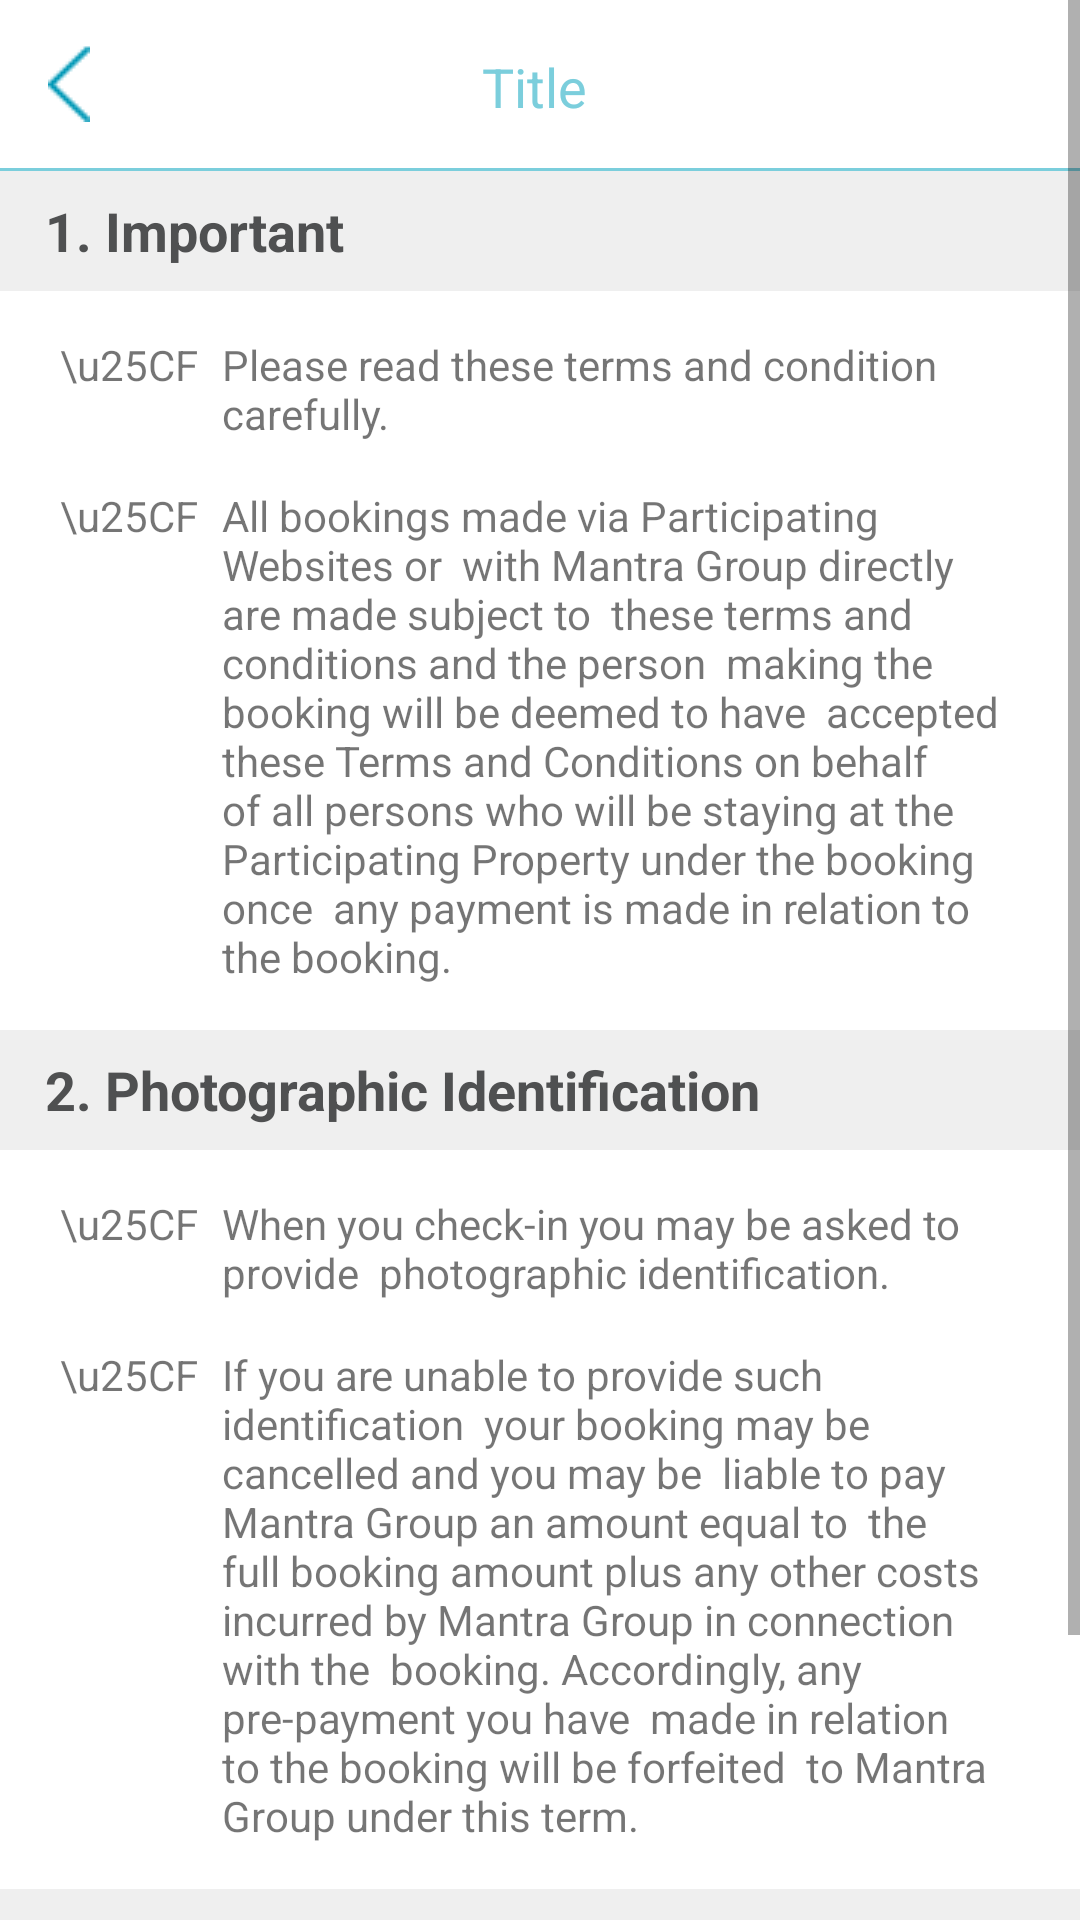

Here is an Android app screen rendered from its layout file. Give the layout XML and the strings, colors and styles it references.
<!-- AndroidManifest.xml: application theme AppTheme -->
<!-- res/layout/activity_terms_condition.xml -->
<?xml version="1.0" encoding="utf-8"?>
<ScrollView android:layout_width="match_parent"
    android:layout_height="match_parent"
    xmlns:android="http://schemas.android.com/apk/res/android" >
    <LinearLayout android:layout_width="match_parent"
        android:layout_height="match_parent"
        android:background="#ffffff"
        android:orientation="vertical"
        xmlns:android="http://schemas.android.com/apk/res/android">
        <include layout="@layout/toolbar" />
        <View
            android:layout_width="match_parent"
            android:layout_height="1dp"
            android:background="@color/Line_Color">
        </View>
        <TextView
            android:layout_width="match_parent"
            android:layout_height="40dp"
            android:paddingLeft="15dp"
            android:background="@color/light_grey"
            android:gravity="left|center"
            android:textColor="@color/dark_gry"
            android:text="1. Important"
            android:textStyle="bold"
            android:textSize="18dp"/>
        <LinearLayout
            android:layout_width="match_parent"
            android:layout_height="wrap_content"
            android:layout_margin="15dp"
            android:orientation="horizontal">
            <TextView
                android:layout_width="wrap_content"
                android:id="@+id/tvCleaningDot1"
                android:layout_height="wrap_content"
                android:layout_marginLeft="5dp"
                android:text="\u25CF"
                android:singleLine="false"
                />
            <TextView android:id="@+id/tvCleaningFirst"
                android:layout_height="wrap_content"
                android:text="Please read these terms and condition carefully."
                android:layout_width="0dp"
                android:layout_marginLeft="8dp"
                android:layout_weight="1"
                android:gravity="left"
                android:singleLine="false"
                />
        </LinearLayout>

        <LinearLayout
            android:layout_width="match_parent"
            android:layout_height="wrap_content"
            android:layout_marginLeft="15dp"
            android:layout_marginRight="15dp"
            android:layout_marginBottom="15dp"
            android:orientation="horizontal">
            <TextView
                android:layout_width="wrap_content"
                android:layout_height="wrap_content"
                android:layout_marginLeft="5dp"
                android:text="\u25CF"
                android:singleLine="false"
                />
            <TextView
                android:layout_height="wrap_content"
                android:text="All bookings made via Participating Websites or  with Mantra Group directly are made subject to  these terms and conditions and the person  making the booking will be deemed to have  accepted these Terms and Conditions on behalf  of all persons who will be staying at the  Participating Property under the booking once  any payment is made in relation to the booking."
                android:layout_width="0dp"
                android:layout_marginLeft="8dp"
                android:layout_weight="1"
                android:gravity="left"
                android:singleLine="false"
                />
        </LinearLayout>
        <TextView
            android:layout_width="match_parent"
            android:layout_height="40dp"
            android:paddingLeft="15dp"
            android:background="@color/light_grey"
            android:gravity="left|center"
            android:textColor="@color/dark_gry"
            android:text="2. Photographic Identification"
            android:textStyle="bold"
            android:textSize="18dp"/>
        <LinearLayout
            android:layout_width="match_parent"
            android:layout_height="wrap_content"
            android:layout_margin="15dp"
            android:orientation="horizontal">
            <TextView
                android:layout_width="wrap_content"
                android:layout_height="wrap_content"
                android:layout_marginLeft="5dp"
                android:text="\u25CF"
                android:singleLine="false"
                />
            <TextView
                android:layout_height="wrap_content"
                android:text="When you check-in you may be asked to provide  photographic identification."
                android:layout_width="0dp"
                android:layout_marginLeft="8dp"
                android:layout_weight="1"
                android:gravity="left"
                android:singleLine="false"
                />
        </LinearLayout>
        <LinearLayout
            android:layout_width="match_parent"
            android:layout_height="wrap_content"
            android:layout_marginLeft="15dp"
            android:layout_marginRight="15dp"
            android:layout_marginBottom="15dp"
            android:orientation="horizontal">
            <TextView
                android:layout_width="wrap_content"
                android:layout_height="wrap_content"
                android:layout_marginLeft="5dp"
                android:text="\u25CF"
                android:singleLine="false"
                />
            <TextView
                android:layout_height="wrap_content"
                android:text="If you are unable to provide such identification  your booking may be cancelled and you may be  liable to pay Mantra Group an amount equal to  the full booking amount plus any other costs  incurred by Mantra Group in connection with the  booking. Accordingly, any pre-payment you have  made in relation to the booking will be forfeited  to Mantra Group under this term."
                android:layout_width="0dp"
                android:layout_marginLeft="8dp"
                android:layout_weight="1"
                android:gravity="left"
                android:singleLine="false"
                />
        </LinearLayout>

        <TextView
            android:layout_width="match_parent"
            android:layout_height="40dp"
            android:paddingLeft="15dp"
            android:background="@color/light_grey"
            android:gravity="left|center"
            android:textColor="@color/dark_gry"
            android:text="3. Payment"
            android:textStyle="bold"
            android:textSize="18dp"/>
        <LinearLayout
            android:layout_width="match_parent"
            android:layout_height="wrap_content"
            android:layout_margin="15dp"
            android:orientation="horizontal">
            <TextView
                android:layout_width="wrap_content"
                android:layout_height="wrap_content"
                android:layout_marginLeft="5dp"
                android:text="\u25CF"
                android:singleLine="false"
                />
            <TextView
                android:layout_height="wrap_content"

                android:text="Payments for bookings at Participating Properties  in Australia and New Zealand may be made using  Gift Cards."
                android:layout_width="0dp"
                android:layout_marginLeft="8dp"
                android:layout_weight="1"
                android:gravity="left"
                android:singleLine="false"
                />
        </LinearLayout>

    </LinearLayout>
</ScrollView>
<!-- res/layout/toolbar.xml (included above) -->
<android.support.design.widget.AppBarLayout android:layout_width="match_parent"
    android:layout_height="wrap_content"
    xmlns:app="http://schemas.android.com/apk/res-auto"
    android:theme="@style/AppTheme.AppBarOverlay"
    xmlns:android="http://schemas.android.com/apk/res/android">

    <android.support.v7.widget.Toolbar
        android:id="@+id/toolbar"
        android:layout_width="match_parent"
        android:layout_height="?attr/actionBarSize"
        android:background="?attr/colorPrimary"
        app:popupTheme="@style/AppTheme.PopupOverlay"
        android:weightSum="1">

        <RelativeLayout
            android:layout_height="match_parent"
            android:layout_width="match_parent"
            android:paddingTop="5dp"
            android:paddingBottom="5dp"
            android:gravity="center_vertical"
            android:layout_weight="1.50">
            <ImageView
                android:id="@+id/backBT"
                android:layout_height="wrap_content"
                android:layout_width="wrap_content"
                android:layout_marginLeft="0dp"
                android:background="@drawable/left_arrow"
                android:layout_alignParentLeft="true"
                android:layout_marginRight="10dp"
                />

            <TextView
                android:id="@+id/TitleTV"
                android:layout_height="wrap_content"
                android:layout_width="match_parent"
                android:ellipsize="middle"
                android:text="Title"
                android:gravity="center"
                android:maxLines="1"
                android:textColor="@color/Line_Color"
                android:layout_marginTop="2dp"
                android:layout_marginLeft="0dp"
                android:layout_marginRight="20dp"
                android:textSize="18dp"
                />
            <ImageView
                android:id="@+id/forwordBT"
                android:layout_height="24dp"
                android:layout_width="24dp"
                android:layout_marginLeft="7dp"
                android:layout_alignParentRight="true"
                android:layout_marginRight="10dp"
                />

        </RelativeLayout>
    </android.support.v7.widget.Toolbar>

</android.support.design.widget.AppBarLayout>
<!-- resources referenced by this layout -->
<resources>
  <color name="Line_Color">#7bcedc</color>
  <color name="dark_gry">#4f5051</color>
  <color name="light_grey">#efefef</color>
  <!-- drawable left_arrow: png bitmap (drawable, 1338 bytes) -->
  <style name="AppTheme.AppBarOverlay" parent="ThemeOverlay.AppCompat.ActionBar">
  
      </style>
  <style name="AppTheme.PopupOverlay" parent="ThemeOverlay.AppCompat.Light" />
  <style name="AppTheme" parent="Theme.AppCompat.Light.DarkActionBar">
          
          <item name="colorPrimary">@color/white</item>
          <item name="colorPrimaryDark">@color/white</item>
          <item name="colorAccent">@color/icon_color</item>
          <item name="windowActionBar">false</item>
          <item name="windowNoTitle">true</item>
      </style>
  <color name="white">#ffffff</color>
  <color name="icon_color">#24adc5</color>
</resources>
